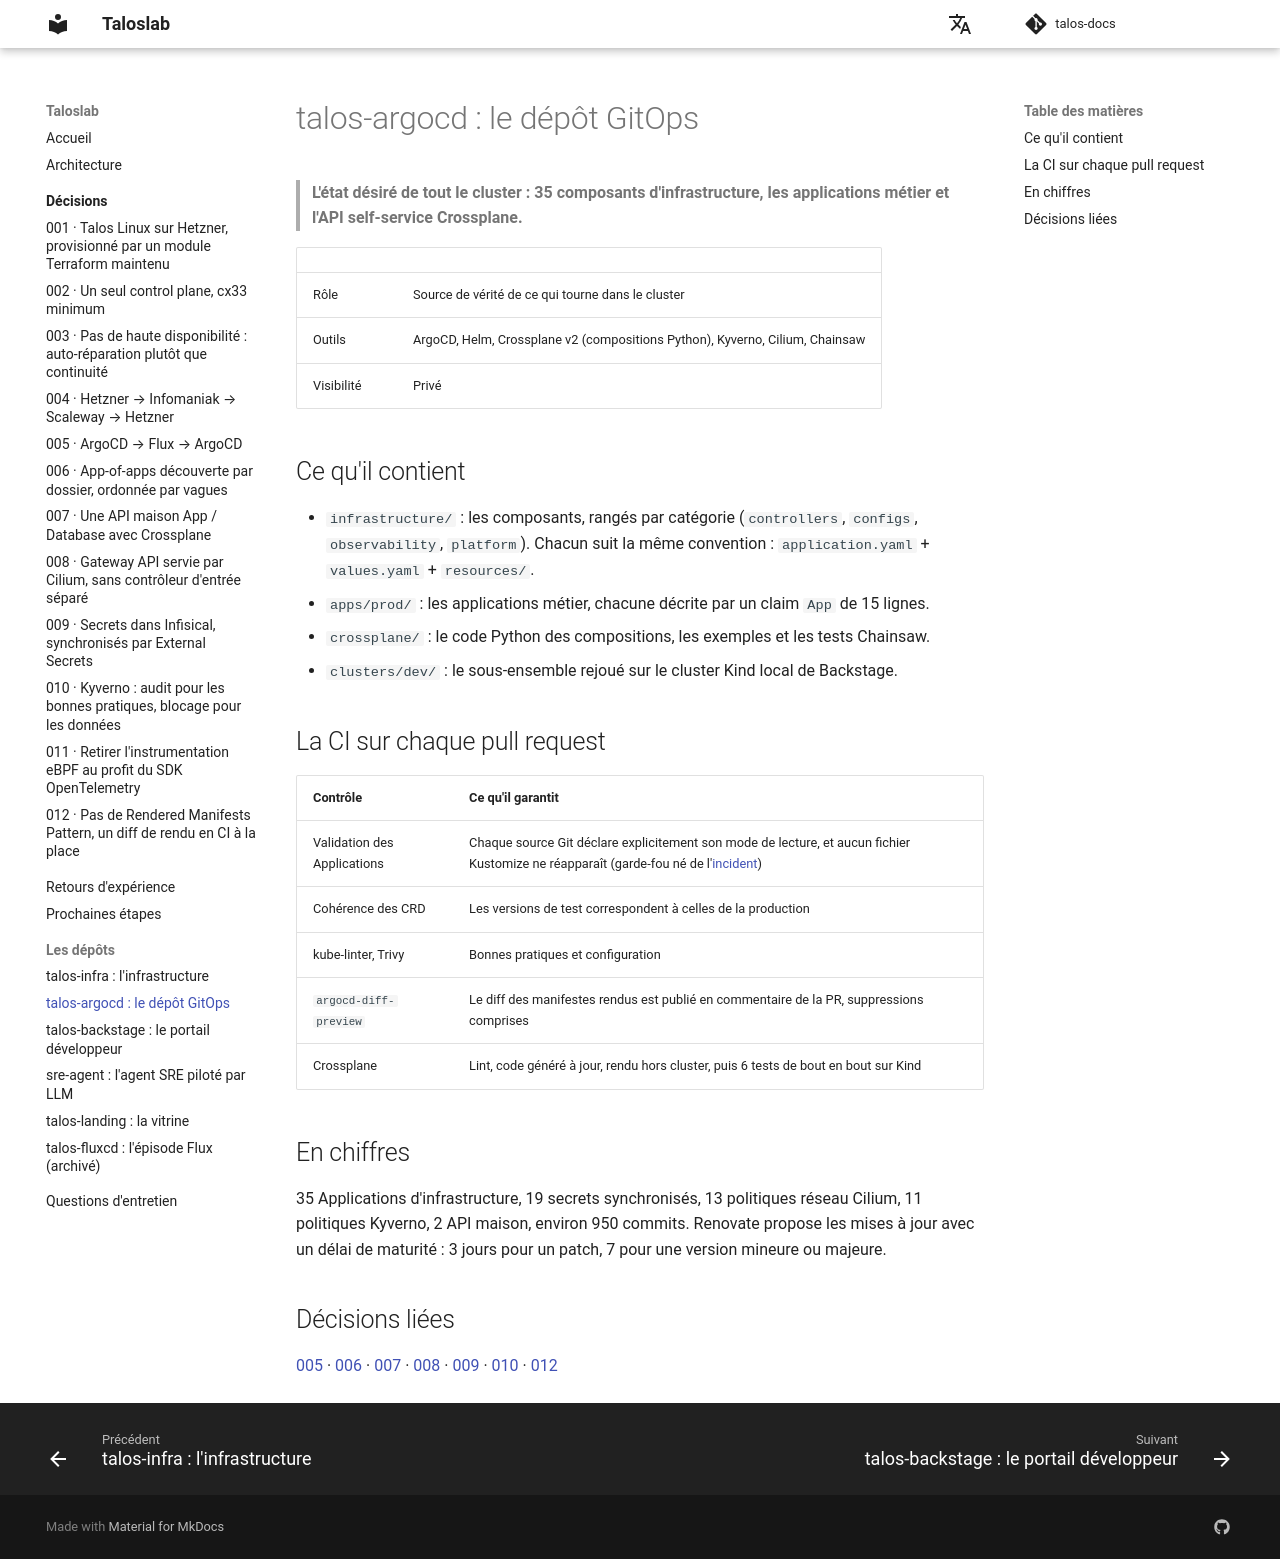

repository: naqa92-portfolio-projects/talos-docs · page: projets/talos-argocd/index.html · generator: mkdocs

# talos-argocd : le dépôt GitOps

> **L'état désiré de tout le cluster : 35 composants d'infrastructure, les applications métier et l'API
> self-service Crossplane.**

| | |
|---|---|
| Rôle | Source de vérité de ce qui tourne dans le cluster |
| Outils | ArgoCD, Helm, Crossplane v2 (compositions Python), Kyverno, Cilium, Chainsaw |
| Visibilité | Privé |

## Ce qu'il contient

- `infrastructure/` : les composants, rangés par catégorie (`controllers`, `configs`, `observability`,
  `platform`). Chacun suit la même convention : `application.yaml` + `values.yaml` + `resources/`.
- `apps/prod/` : les applications métier, chacune décrite par un claim `App` de 15 lignes.
- `crossplane/` : le code Python des compositions, les exemples et les tests Chainsaw.
- `clusters/dev/` : le sous-ensemble rejoué sur le cluster Kind local de Backstage.

## La CI sur chaque pull request

| Contrôle | Ce qu'il garantit |
|---|---|
| Validation des Applications | Chaque source Git déclare explicitement son mode de lecture, et aucun fichier Kustomize ne réapparaît (garde-fou né de l'[incident](../incidents.md#prune-saveit)) |
| Cohérence des CRD | Les versions de test correspondent à celles de la production |
| kube-linter, Trivy | Bonnes pratiques et configuration |
| `argocd-diff-preview` | Le diff des manifestes rendus est publié en commentaire de la PR, suppressions comprises |
| Crossplane | Lint, code généré à jour, rendu hors cluster, puis 6 tests de bout en bout sur Kind |

## En chiffres

35 Applications d'infrastructure, 19 secrets synchronisés, 13 politiques réseau Cilium, 11 politiques
Kyverno, 2 API maison, environ 950 commits. Renovate propose les mises à jour avec un délai de
maturité : 3 jours pour un patch, 7 pour une version mineure ou majeure.

## Décisions liées

[005](../decisions/005-argocd-flux-argocd.md) · [006](../decisions/006-app-of-apps-sync-waves.md) ·
[007](../decisions/007-crossplane-api-self-service.md) · [008](../decisions/008-gateway-api-cilium.md) ·
[009](../decisions/009-secrets-infisical-eso.md) · [010](../decisions/010-kyverno-audit-garde-fous.md) ·
[012](../decisions/012-pas-de-rendered-manifests.md)
